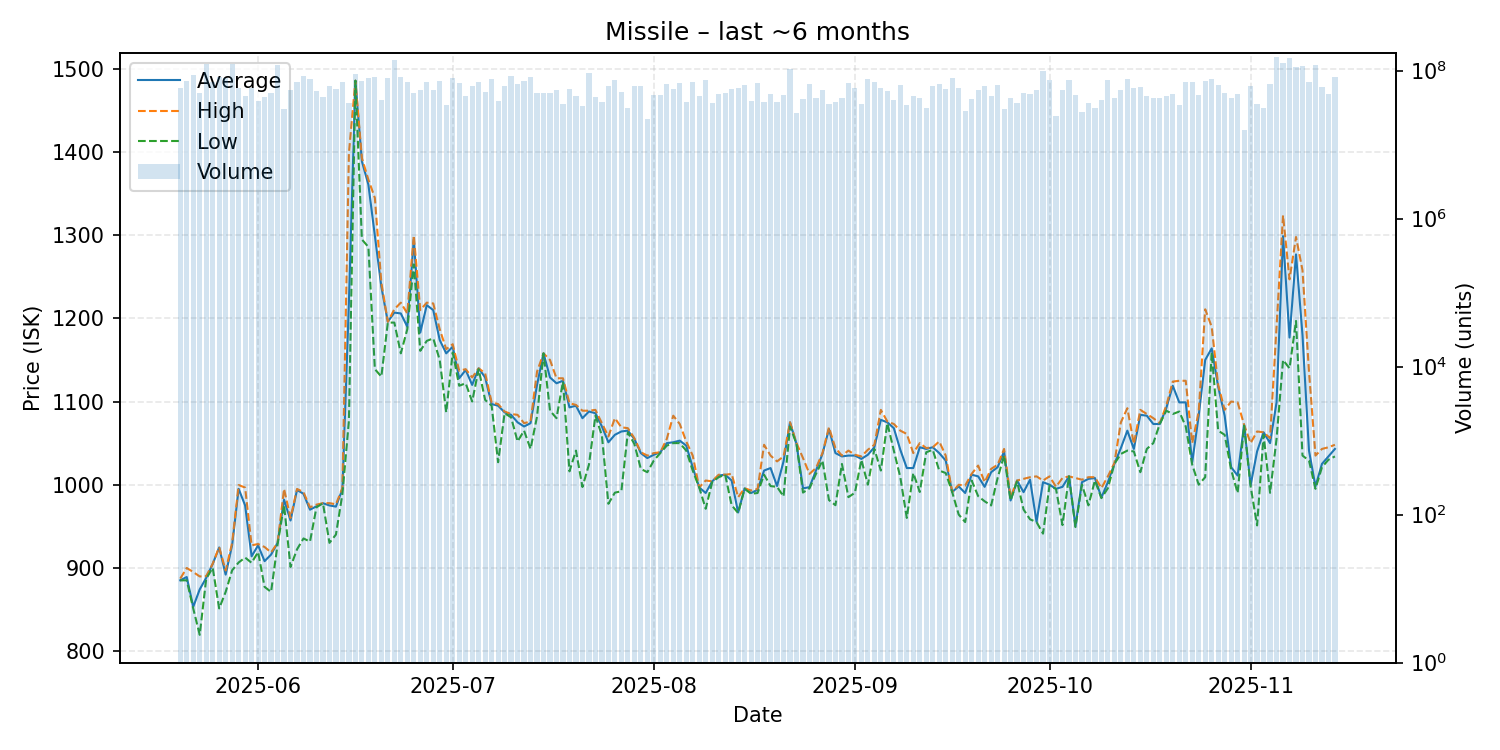

The file beside this chart, header and first rows:
date, average, highest, lowest, order_count, volume
2025-05-20, 885.0, 887.0, 884.8, 146, 57642969
2025-05-21, 888.9, 899.8, 885.0, 177, 71579348
2025-05-22, 853.0, 894.9, 851.0, 161, 87963203
2025-05-23, 874.0, 889.6, 819.3, 160, 49147478
2025-05-24, 887.9, 890.0, 886.8, 200, 120938232
2025-05-25, 904.6, 904.8, 900.0, 223, 69948616
2025-05-26, 924.5, 924.8, 851.1, 241, 82992418
2025-05-27, 891.8, 896.7, 871.0, 181, 80123595
2025-05-28, 927.4, 930.0, 897.0, 231, 123370285
2025-05-29, 995.0, 999.6, 906.4, 191, 57694869
2025-05-30, 975.0, 996.5, 912.3, 162, 44733876
2025-05-31, 913.8, 927.0, 906.0, 197, 58300653
2025-06-01, 927.0, 928.6, 919.0, 172, 39247262
2025-06-02, 908.0, 925.0, 877.0, 145, 44523683
2025-06-03, 915.9, 918.5, 871.0, 147, 49907743
2025-06-04, 929.9, 930.0, 928.0, 185, 119752667
2025-06-05, 982.0, 994.9, 975.5, 137, 30131788
2025-06-06, 956.9, 960.0, 901.0, 179, 54873626
2025-06-07, 993.7, 994.9, 922.2, 180, 70941928
2025-06-08, 989.0, 991.0, 935.3, 189, 83892088
2025-06-09, 969.9, 972.8, 931.5, 190, 77114156
2025-06-10, 974.0, 976.0, 972.9, 168, 52324840
2025-06-11, 977.7, 977.8, 977.6, 118, 43550671
2025-06-12, 975.0, 977.8, 930.0, 125, 62306770
2025-06-13, 973.6, 976.4, 940.0, 166, 56173655
2025-06-14, 994.8, 996.2, 989.0, 178, 70195298
2025-06-15, 1220, 1399, 1077, 186, 36332219
2025-06-16, 1486, 1486, 1486, 215, 89197540
2025-06-17, 1389, 1393, 1295, 227, 73001612
2025-06-18, 1361, 1367, 1286, 167, 79113021
2025-06-19, 1300, 1345, 1139, 172, 82311796
2025-06-20, 1238, 1243, 1130, 138, 40078975
2025-06-21, 1196, 1196, 1195, 220, 78684183
2025-06-22, 1207, 1211, 1195, 239, 138809170
2025-06-23, 1206, 1219, 1158, 180, 82988787
2025-06-24, 1190, 1206, 1187, 177, 70393825
2025-06-25, 1295, 1300, 1265, 193, 49243584
2025-06-26, 1183, 1210, 1161, 178, 53991495
2025-06-27, 1216, 1219, 1173, 173, 70003900
2025-06-28, 1210, 1218, 1176, 173, 54048850
2025-06-29, 1174, 1187, 1150, 198, 72491696
2025-06-30, 1158, 1163, 1087, 158, 33923991
2025-07-01, 1166, 1169, 1159, 187, 79009379
2025-07-02, 1128, 1137, 1119, 175, 68866123
2025-07-03, 1138, 1139, 1122, 134, 45679108
2025-07-04, 1120, 1129, 1100, 189, 61652390
2025-07-05, 1140, 1140, 1139, 152, 70100815
2025-07-06, 1129, 1134, 1102, 168, 51827247
2025-07-07, 1097, 1099, 1095, 151, 76580846
2025-07-08, 1095, 1097, 1027, 118, 38436512
2025-07-09, 1087, 1088, 1086, 151, 62074625
2025-07-10, 1084, 1085, 1081, 168, 83952518
2025-07-11, 1075, 1084, 1052, 178, 66164337
2025-07-12, 1070, 1074, 1065, 194, 72986876
2025-07-13, 1074, 1076, 1043, 179, 82711520
2025-07-14, 1120, 1136, 1082, 136, 49555043
2025-07-15, 1158, 1158, 1158, 124, 50166884
2025-07-16, 1129, 1150, 1089, 166, 50366743
2025-07-17, 1122, 1128, 1080, 141, 54789460
2025-07-18, 1125, 1128, 1124, 143, 35197326
... 119 more rows
